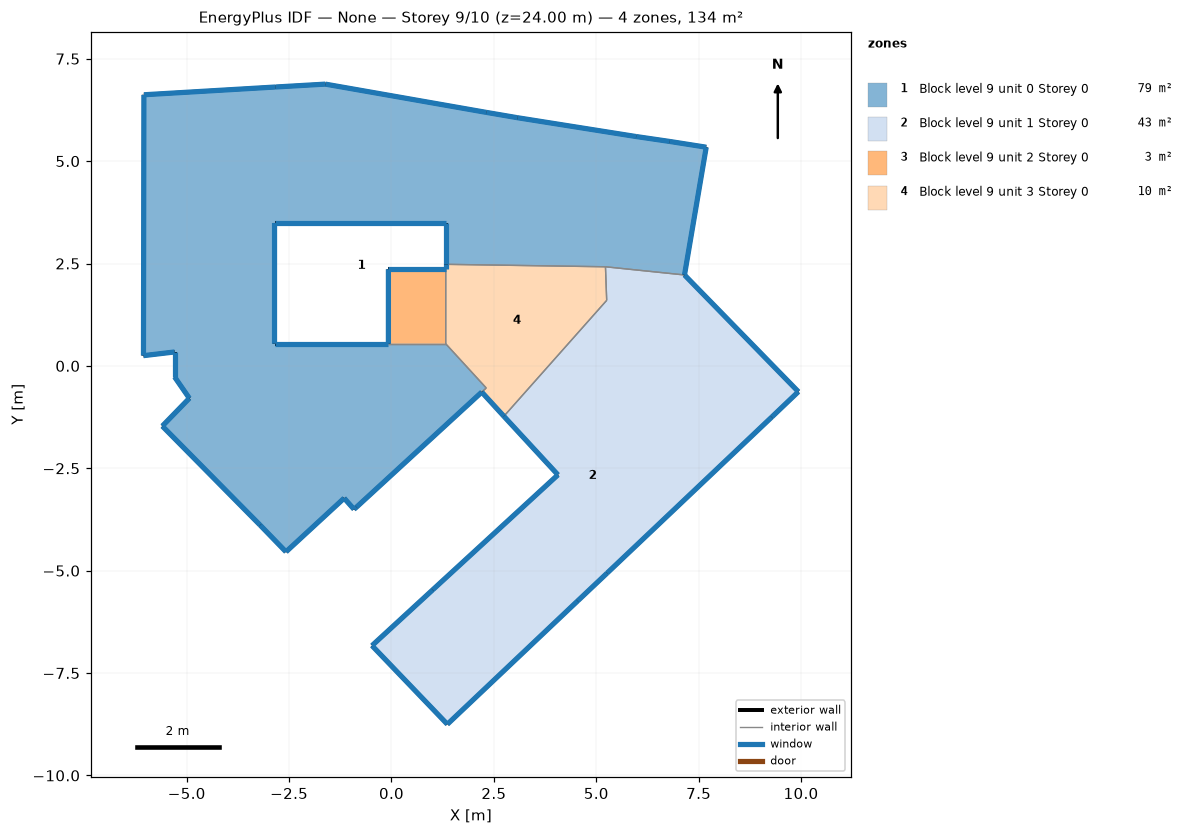
=== STOREY PLAN SPEC (per zone: floor XY polygon, exterior-wall plan segments, windows/doors) ===
zone 1: Block level 9 unit 0 Storey 0  (79.3 m²)
  floor: (7.68, 5.34) (7.15, 2.22) (5.22, 2.42) (1.32, 2.48) (1.32, 3.49) (-2.86, 3.49) (-2.86, 0.54) (-0.08, 0.54) (1.32, 0.54) (2.31, -0.54) (2.20, -0.64) (-0.86, -3.45) (-0.92, -3.50) (-1.16, -3.23) (-2.58, -4.54) (-3.21, -3.89) (-5.60, -1.47) (-4.94, -0.79) (-5.30, -0.27) (-5.30, 0.34) (-6.06, 0.25) (-6.05, 6.62) (-2.83, 6.81) (-1.62, 6.88) (2.31, 6.19) (3.07, 6.06) (5.97, 5.60) (6.79, 5.48)
  exterior wall: (-3.21, -3.89) – (-2.58, -4.54)  [0.9 m]
    window: (-3.21, -3.89) – (-2.58, -4.54)  [1.1 m²]
  exterior wall: (-2.58, -4.54) – (-1.16, -3.23)  [1.9 m]
    window: (-2.58, -4.54) – (-1.16, -3.23)  [2.3 m²]
  exterior wall: (-1.16, -3.23) – (-0.92, -3.50)  [0.4 m]
    window: (-1.16, -3.23) – (-0.92, -3.50)  [0.4 m²]
  exterior wall: (-0.92, -3.50) – (-0.86, -3.45)  [0.1 m]
    window: (-0.92, -3.50) – (-0.86, -3.45)  [0.1 m²]
  exterior wall: (-0.86, -3.45) – (2.20, -0.64)  [4.2 m]
    window: (-0.85, -3.45) – (2.20, -0.64)  [5.0 m²]
  exterior wall: (-0.08, 0.54) – (-2.86, 0.54)  [2.8 m]
    window: (-0.08, 0.54) – (-2.85, 0.54)  [3.3 m²]
  exterior wall: (-2.86, 0.54) – (-2.86, 3.49)  [3.0 m]
    window: (-2.86, 0.54) – (-2.86, 3.49)  [3.5 m²]
  exterior wall: (-2.86, 3.49) – (1.32, 3.49)  [4.2 m]
    window: (-2.85, 3.49) – (1.32, 3.49)  [5.0 m²]
  exterior wall: (1.32, 3.49) – (1.32, 2.48)  [1.0 m]
    window: (1.32, 3.49) – (1.32, 2.48)  [1.2 m²]
  exterior wall: (7.15, 2.22) – (7.68, 5.34)  [3.2 m]
    window: (7.15, 2.22) – (7.68, 5.34)  [3.8 m²]
  exterior wall: (7.68, 5.34) – (6.79, 5.48)  [0.9 m]
    window: (7.68, 5.34) – (6.79, 5.48)  [1.1 m²]
  exterior wall: (6.79, 5.48) – (5.97, 5.60)  [0.8 m]
    window: (6.79, 5.48) – (5.97, 5.60)  [1.0 m²]
  exterior wall: (5.97, 5.60) – (3.07, 6.06)  [2.9 m]
    window: (5.97, 5.60) – (3.08, 6.06)  [3.5 m²]
  exterior wall: (3.07, 6.06) – (2.31, 6.19)  [0.8 m]
    window: (3.07, 6.06) – (2.31, 6.19)  [0.9 m²]
  exterior wall: (2.31, 6.19) – (-1.62, 6.88)  [4.0 m]
    window: (2.31, 6.19) – (-1.61, 6.88)  [4.8 m²]
  exterior wall: (-1.62, 6.88) – (-2.83, 6.81)  [1.2 m]
    window: (-1.62, 6.88) – (-2.82, 6.81)  [1.5 m²]
  exterior wall: (-2.83, 6.81) – (-6.05, 6.62)  [3.2 m]
    window: (-2.83, 6.81) – (-6.04, 6.62)  [3.9 m²]
  exterior wall: (-6.05, 6.62) – (-6.06, 0.25)  [6.4 m]
    window: (-6.05, 6.62) – (-6.06, 0.25)  [7.6 m²]
  exterior wall: (-6.06, 0.25) – (-5.30, 0.34)  [0.8 m]
    window: (-6.06, 0.25) – (-5.30, 0.34)  [0.9 m²]
  exterior wall: (-5.30, 0.34) – (-5.30, -0.27)  [0.6 m]
    window: (-5.30, 0.34) – (-5.30, -0.27)  [0.7 m²]
  exterior wall: (-5.30, -0.27) – (-4.94, -0.79)  [0.6 m]
    window: (-5.30, -0.27) – (-4.94, -0.79)  [0.8 m²]
  exterior wall: (-4.94, -0.79) – (-5.60, -1.47)  [0.9 m]
    window: (-4.94, -0.79) – (-5.60, -1.47)  [1.1 m²]
  exterior wall: (-5.60, -1.47) – (-3.21, -3.89)  [3.4 m]
    window: (-5.59, -1.47) – (-3.21, -3.89)  [4.1 m²]
  interior walls: 5
zone 2: Block level 9 unit 1 Storey 0  (42.7 m²)
  floor: (7.15, 2.22) (9.93, -0.63) (9.28, -1.25) (5.26, -5.06) (4.54, -5.74) (1.36, -8.75) (-0.48, -6.83) (1.00, -5.47) (4.06, -2.66) (2.74, -1.23) (5.25, 1.60) (5.22, 2.42)
  exterior wall: (-0.48, -6.83) – (1.36, -8.75)  [2.7 m]
    window: (-0.48, -6.83) – (1.36, -8.75)  [3.2 m²]
  exterior wall: (1.36, -8.75) – (4.54, -5.74)  [4.4 m]
    window: (1.37, -8.75) – (4.54, -5.74)  [5.2 m²]
  exterior wall: (4.54, -5.74) – (5.26, -5.06)  [1.0 m]
    window: (4.54, -5.74) – (5.26, -5.06)  [1.2 m²]
  exterior wall: (5.26, -5.06) – (9.28, -1.25)  [5.5 m]
    window: (5.27, -5.06) – (9.28, -1.25)  [6.6 m²]
  exterior wall: (9.28, -1.25) – (9.93, -0.63)  [0.9 m]
    window: (9.28, -1.25) – (9.93, -0.63)  [1.1 m²]
  exterior wall: (9.93, -0.63) – (7.15, 2.22)  [4.0 m]
    window: (9.93, -0.63) – (7.16, 2.22)  [4.8 m²]
  exterior wall: (2.74, -1.23) – (4.06, -2.66)  [1.9 m]
    window: (2.74, -1.23) – (4.06, -2.66)  [2.3 m²]
  exterior wall: (4.06, -2.66) – (1.00, -5.47)  [4.2 m]
    window: (4.06, -2.66) – (1.01, -5.47)  [5.0 m²]
  exterior wall: (1.00, -5.47) – (-0.48, -6.83)  [2.0 m]
    window: (1.00, -5.47) – (-0.48, -6.83)  [2.4 m²]
  interior walls: 3
zone 3: Block level 9 unit 2 Storey 0  (2.5 m²)
  floor: (1.32, 2.36) (1.32, 0.54) (-0.08, 0.54) (-0.08, 2.36)
  exterior wall: (1.32, 2.36) – (-0.08, 2.36)  [1.4 m]
    window: (1.32, 2.36) – (-0.07, 2.36)  [1.7 m²]
  exterior wall: (-0.08, 2.36) – (-0.08, 0.54)  [1.8 m]
    window: (-0.08, 2.36) – (-0.08, 0.54)  [2.2 m²]
  interior walls: 2
zone 4: Block level 9 unit 3 Storey 0  (9.6 m²)
  floor: (5.22, 2.42) (5.25, 1.60) (2.74, -1.23) (2.20, -0.64) (2.31, -0.54) (1.32, 0.54) (1.32, 2.36) (1.32, 2.48)
  exterior wall: (2.20, -0.64) – (2.74, -1.23)  [0.8 m]
    window: (2.20, -0.64) – (2.74, -1.23)  [1.0 m²]
  exterior wall: (1.32, 2.48) – (1.32, 2.36)  [0.1 m]
    window: (1.32, 2.48) – (1.32, 2.36)  [0.1 m²]
  interior walls: 6

=== DERIVED (storey summary) ===
Building: None
Storey: 9 of 10  (floor level z = 24.00 m)
Storey gross floor area: 134.1 m²
Zones on this storey: 4
  - Block level 9 unit 0 Storey 0: floor 79.3 m²; exterior wall 48.1 m (144.3 m²); 23 window(s) 57.7 m²; WWR 40.0%
  - Block level 9 unit 1 Storey 0: floor 42.7 m²; exterior wall 26.6 m (79.7 m²); 9 window(s) 31.8 m²; WWR 40.0%
  - Block level 9 unit 2 Storey 0: floor 2.5 m²; exterior wall 3.2 m (9.7 m²); 2 window(s) 3.9 m²; WWR 40.0%
  - Block level 9 unit 3 Storey 0: floor 9.6 m²; exterior wall 0.9 m (2.8 m²); 2 window(s) 1.1 m²; WWR 40.0%
Zone adjacency (shared interzone walls):
  - Block level 9 unit 0 Storey 0 ↔ Block level 9 unit 1 Storey 0
  - Block level 9 unit 0 Storey 0 ↔ Block level 9 unit 2 Storey 0
  - Block level 9 unit 0 Storey 0 ↔ Block level 9 unit 3 Storey 0
  - Block level 9 unit 1 Storey 0 ↔ Block level 9 unit 3 Storey 0
  - Block level 9 unit 2 Storey 0 ↔ Block level 9 unit 3 Storey 0